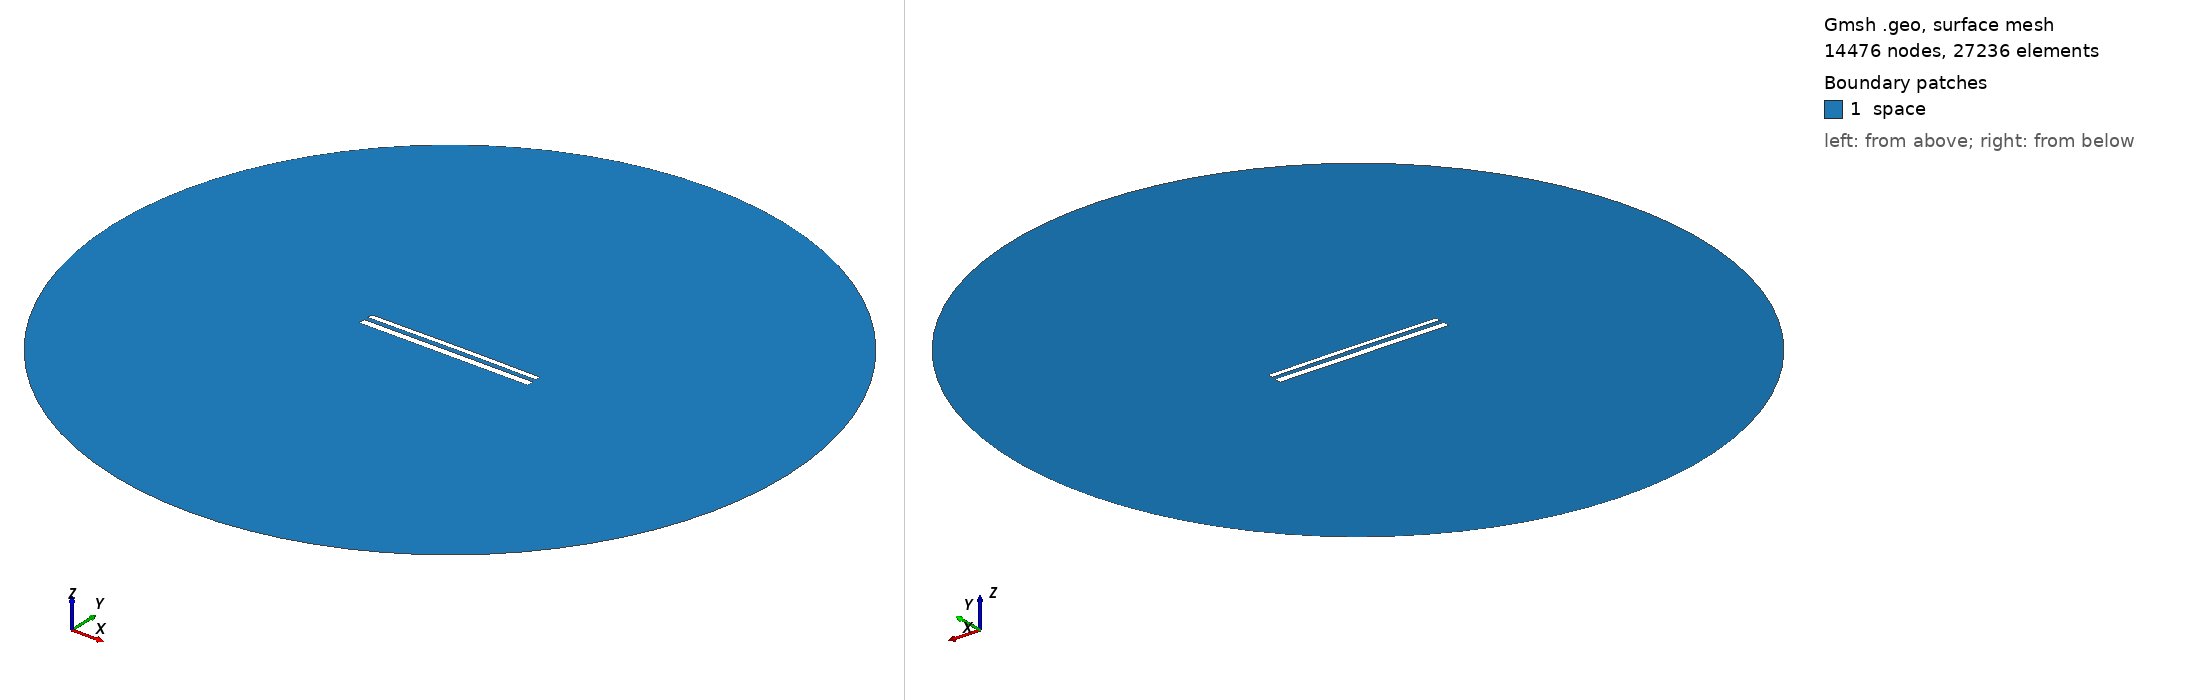

Gmsh geometry script, surface-meshed: 14476 nodes, 27236 surface elements. Boundary patches (legend numbers): 1 space. Left view from above one corner, right view from below the opposite corner. Legend entries are the model's physical surfaces. The drawing asked Gmsh for element sizes between 1% and 20% of the model's largest extent; the script's own settings can give other sizes.

=== 12363.geo (drawn) ===
//---------------------------------------
// Geometry kernel
//---------------------------------------

SetFactory("OpenCASCADE");



//---------------------------------------
// Parameters of the geometry
//---------------------------------------

// Overetch of the upper plate
overetch = 0.375;

// Distance between the plates
distance = 2.5;

// Discretization over the x axis (for the deformation)
nx = 50; 

// Length of the plate
L = 100 - overetch; 

// Number of modes
n = 4; 

// 1st mode coefficient
coeff(1) = 0.07499999999999998;
beta(1) = 0.596864 * 3.1415926535 / L;

// 2nd mode coefficient
coeff(2) = 0.15;
beta(2) = 1.49418 * 3.1415926535 / L;

// 3rd mode coefficient
coeff(3) = 0.0;
beta(3) = 2.50025 * 3.1415926535 / L;

// 4th mode coefficient
coeff(4) = 0.0;
beta(4) = 3.49999 * 3.1415926535 / L;



//---------------------------------------
// Upper plate (deformed rectangle)
//---------------------------------------

// Coordiantes of the upper plate
xmin = -50;
xmax = 50 - overetch;

// Height of the upper plate
yheight = 4 - 2 * overetch;

// Indexes of the points
UpperID[] = {};
LowerID[] = {};
LeftID[] = {};
RightID[] = {};

// Point index
p = 1;

// Horizontal edges
For i In {1:nx}
    x = xmin + (i-1)*(xmax - xmin)/(nx-1);

    y_bottom = distance / 2 + overetch;
    For j In {1:n}
        C = (Cosh(beta(j)*L) + Cos(beta(j)*L)) / (Sinh(beta(j)*L) + Sin(beta(j)*L));
        y_bottom  = y_bottom + coeff(j) * (Cosh(beta(j)*(x+50)) - Cos(beta(j)*(x+50)) - C * (Sinh(beta(j)*(x+50)) - Sin(beta(j)*(x+50))));
    EndFor

    y_top = y_bottom + yheight;

    Point(p) = {x, y_top, 0, 1.0};
    UpperID[i] = p;
    p = p + 1;

    Point(p) = {x, y_bottom, 0, 1.0};
    LowerID[i] = p;
    p = p + 1;
EndFor

// Create point lists
UpperPts[] = {}; LowerPts[] = {};
For i In {1:nx}
  UpperPts[] += {UpperID[i]};
  LowerPts[] += {LowerID[i]};
EndFor

// Build splines
Spline(1) = {UpperPts[]};
Spline(2) = {LowerPts[]};
Line(3) = {LowerPts[nx-1], UpperPts[nx-1]};
Line(4) = {LowerPts[0], UpperPts[0]};

// Build the plane surface
Curve Loop(1) = {2, 3, -1, -4};
Plane Surface(1) = {1};



//---------------------------------------
// Lower plate (rectangle)
//---------------------------------------

// Vertices
Point(1001) = {-50, -1, 0, 1.0};
Point(1002) = { 50, -1, 0, 1.0};
Point(1003) = { 50,  -5, 0, 1.0};
Point(1004) = {-50,  -5, 0, 1.0};

// Edges
Line(5) = {1001, 1002};
Line(6) = {1002, 1003};
Line(7) = {1003, 1004};
Line(8) = {1004, 1001};

// Plane surface
Line Loop(2) = {5, 6, 7, 8};
Plane Surface(2) = {2}; 



//---------------------------------------
// Outer (fictious) boundary
//---------------------------------------

// Points
Point(1005) = {0, 0, 0};       // Center
Point(1006) = {200, 0, 0};     // Start point
Point(1007) = {0, 200, 0};     // 90 degrees
Point(1008) = {-200, 0, 0};    // 180 degrees
Point(1009) = {0, -200, 0};    // 270 degrees

// Circle arcs (each needs start, center, end)
Circle(9) = {1006, 1005, 1007};
Circle(10) = {1007, 1005, 1008};
Circle(11) = {1008, 1005, 1009};
Circle(12) = {1009, 1005, 1006};

// Plane surface for the entire domain
Curve Loop(3) = {9, 10, 11, 12};
Surface(3) = {3};

// Subtract the plates from the whole domain to obtain the actual domain where we want to solve the equations
BooleanDifference{ Surface{3}; Delete; }{ Surface{1}; Surface{2}; Delete; }




//---------------------------------------
// Transfinite Lines/Curves
//---------------------------------------

// Set the number of points on the boundaries
r = 7;

// Plates
Transfinite Curve {1, 2} = 50*r Using Progression 1;
Transfinite Curve {3, 4} = 2*r Using Progression 1;
Transfinite Line {5, 7} = 50*r Using Progression 1;
Transfinite Line {6, 8} = 2*r Using Progression 1;

// Outer boundary
Transfinite Line {9, 10, 11, 12} = 20 Using Progression 1;



//---------------------------------------
// Physical groups
//---------------------------------------                

// Physical curves (boundaries)
Physical Line("force_segment", 10) = {2};
Physical Line("upper_plate", 11) = {1, 3, 4};
Physical Line("lower_plate", 12) = {5, 6, 7, 8};
Physical Line("boundary", 20) = {9, 10, 11, 12};

// Physical Surfaces
Physical Surface("space", 30) = {3};



//---------------------------------------
// 6. Generate the Mesh
//---------------------------------------

// 2D mesh generation
Mesh 2;
